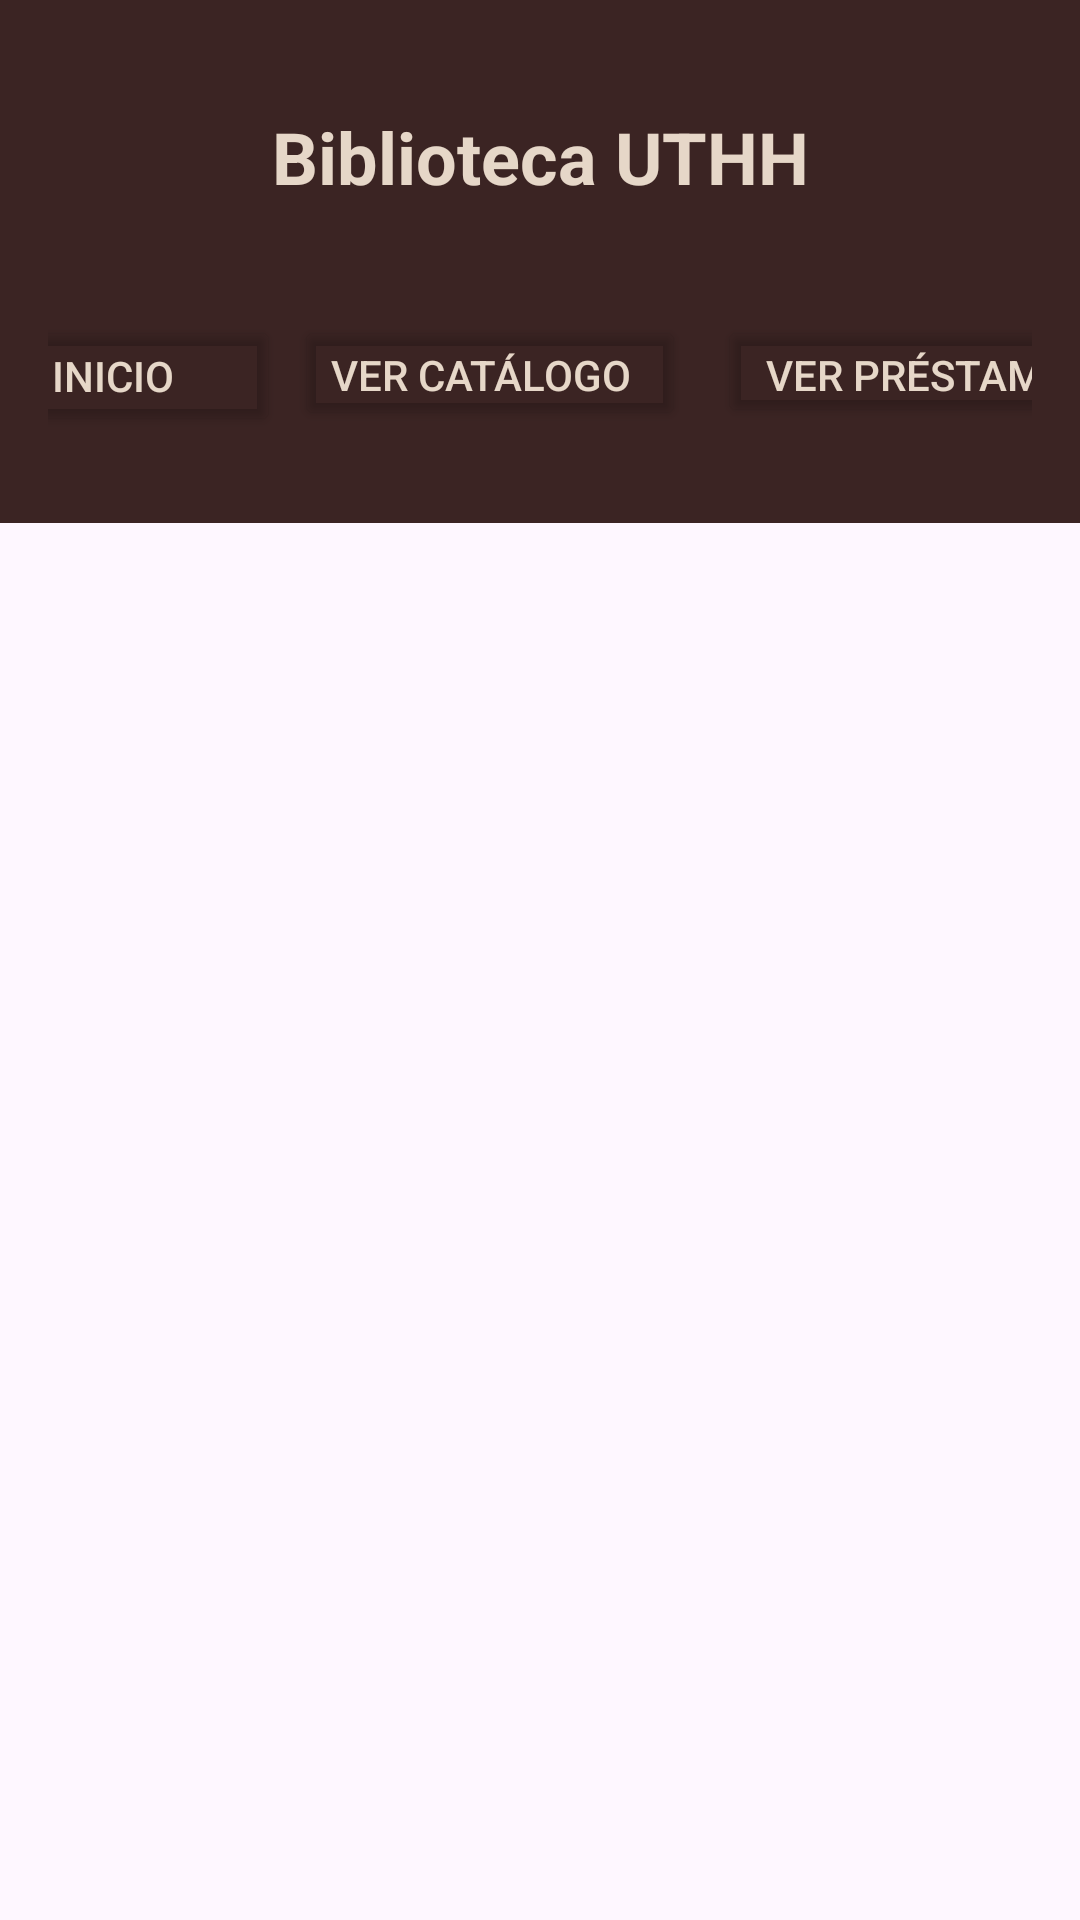

This screen was rendered from an Android layout file. Write that file and the resources it references.
<!-- AndroidManifest.xml: application theme Theme.Appbibliotecaescolar -->
<!-- res/layout/activity_main.xml -->
<?xml version="1.0" encoding="utf-8"?>
<androidx.constraintlayout.widget.ConstraintLayout xmlns:android="http://schemas.android.com/apk/res/android"
    xmlns:app="http://schemas.android.com/apk/res-auto"
    xmlns:tools="http://schemas.android.com/tools"
    android:id="@+id/main"
    android:layout_width="match_parent"
    android:layout_height="match_parent"
    tools:context=".Vista.Main">

    <LinearLayout
        android:layout_width="match_parent"
        android:layout_height="match_parent"
        android:orientation="vertical"
        tools:layout_editor_absoluteX="0dp"
        tools:layout_editor_absoluteY="53dp">

        <include
            android:id="@+id/header"
            layout="@layout/header_layout" />

        <FrameLayout
            android:id="@+id/contenedor"
            android:layout_width="match_parent"
            android:layout_height="0dp"
            android:layout_weight="1" />

    </LinearLayout>

</androidx.constraintlayout.widget.ConstraintLayout>
<!-- res/layout/header_layout.xml (included above) -->
<?xml version="1.0" encoding="utf-8"?>
<androidx.constraintlayout.widget.ConstraintLayout xmlns:android="http://schemas.android.com/apk/res/android"
    xmlns:app="http://schemas.android.com/apk/res-auto"
    xmlns:tools="http://schemas.android.com/tools"
    android:layout_width="match_parent"
    android:layout_height="wrap_content"
    android:background="#3B2423"
    android:orientation="vertical"
    android:padding="16dp">

    

    <TextView
        android:id="@+id/tvTitulo"
        android:layout_width="match_parent"
        android:layout_height="wrap_content"
        android:layout_marginTop="20dp"
        android:gravity="center"
        android:text="Biblioteca UTHH"
        android:textColor="#E6D7C8"
        android:textSize="24sp"
        android:textStyle="bold"
        app:layout_constraintEnd_toEndOf="parent"
        app:layout_constraintHorizontal_bias="0.0"
        app:layout_constraintStart_toStartOf="parent"
        app:layout_constraintTop_toTopOf="parent" />

    <androidx.constraintlayout.widget.ConstraintLayout
        android:layout_width="400dp"
        android:layout_height="70dp"
        android:layout_marginTop="20dp"
        app:layout_constraintEnd_toEndOf="parent"
        app:layout_constraintHorizontal_bias="0.476"
        app:layout_constraintStart_toStartOf="parent"
        app:layout_constraintTop_toBottomOf="@+id/tvTitulo">

        <Button
            android:id="@+id/btnCatalogo"
            android:layout_width="130dp"
            android:layout_height="38dp"
            android:layout_marginStart="5dp"
            android:layout_marginTop="17dp"
            android:layout_weight="1"
            android:backgroundTint="#00FFFFFF"
            android:text="Ver catálogo"
            android:textAlignment="viewStart"
            android:textColor="#E6D7C8"
            app:layout_constraintEnd_toStartOf="@+id/btnPrestamos"
            app:layout_constraintHorizontal_bias="0.0"
            app:layout_constraintStart_toEndOf="@+id/btnInicio"
            app:layout_constraintTop_toTopOf="parent" />

        <Button
            android:id="@+id/btnInicio"
            android:layout_width="111dp"
            android:layout_height="40dp"
            android:layout_marginTop="17dp"
            android:layout_weight="1"
            android:backgroundTint="#00FFFFFF"
            android:text="Inicio"
            android:textColor="#E6D7C8"
            app:icon="@drawable/ic_launcher_foreground"
            app:layout_constraintStart_toStartOf="parent"
            app:layout_constraintTop_toTopOf="parent" />

        <Button
            android:id="@+id/btnPrestamos"
            android:layout_width="143dp"
            android:layout_height="37dp"
            android:layout_marginTop="17dp"
            android:layout_weight="1"
            android:backgroundTint="#00FFFFFF"
            android:text="Ver préstamos"
            android:textColor="#E6D7C8"
            app:layout_constraintEnd_toEndOf="parent"
            app:layout_constraintTop_toTopOf="parent" />
    </androidx.constraintlayout.widget.ConstraintLayout>

    

</androidx.constraintlayout.widget.ConstraintLayout>
<!-- resources referenced by this layout -->
<resources>
  <!-- drawable ic_launcher_foreground: webp bitmap (mipmap-hdpi, 16196 bytes) -->
  <style name="Theme.Appbibliotecaescolar" parent="Base.Theme.Appbibliotecaescolar" />
  <style name="Base.Theme.Appbibliotecaescolar" parent="Theme.Material3.DayNight.NoActionBar">
          
          
      </style>
</resources>
